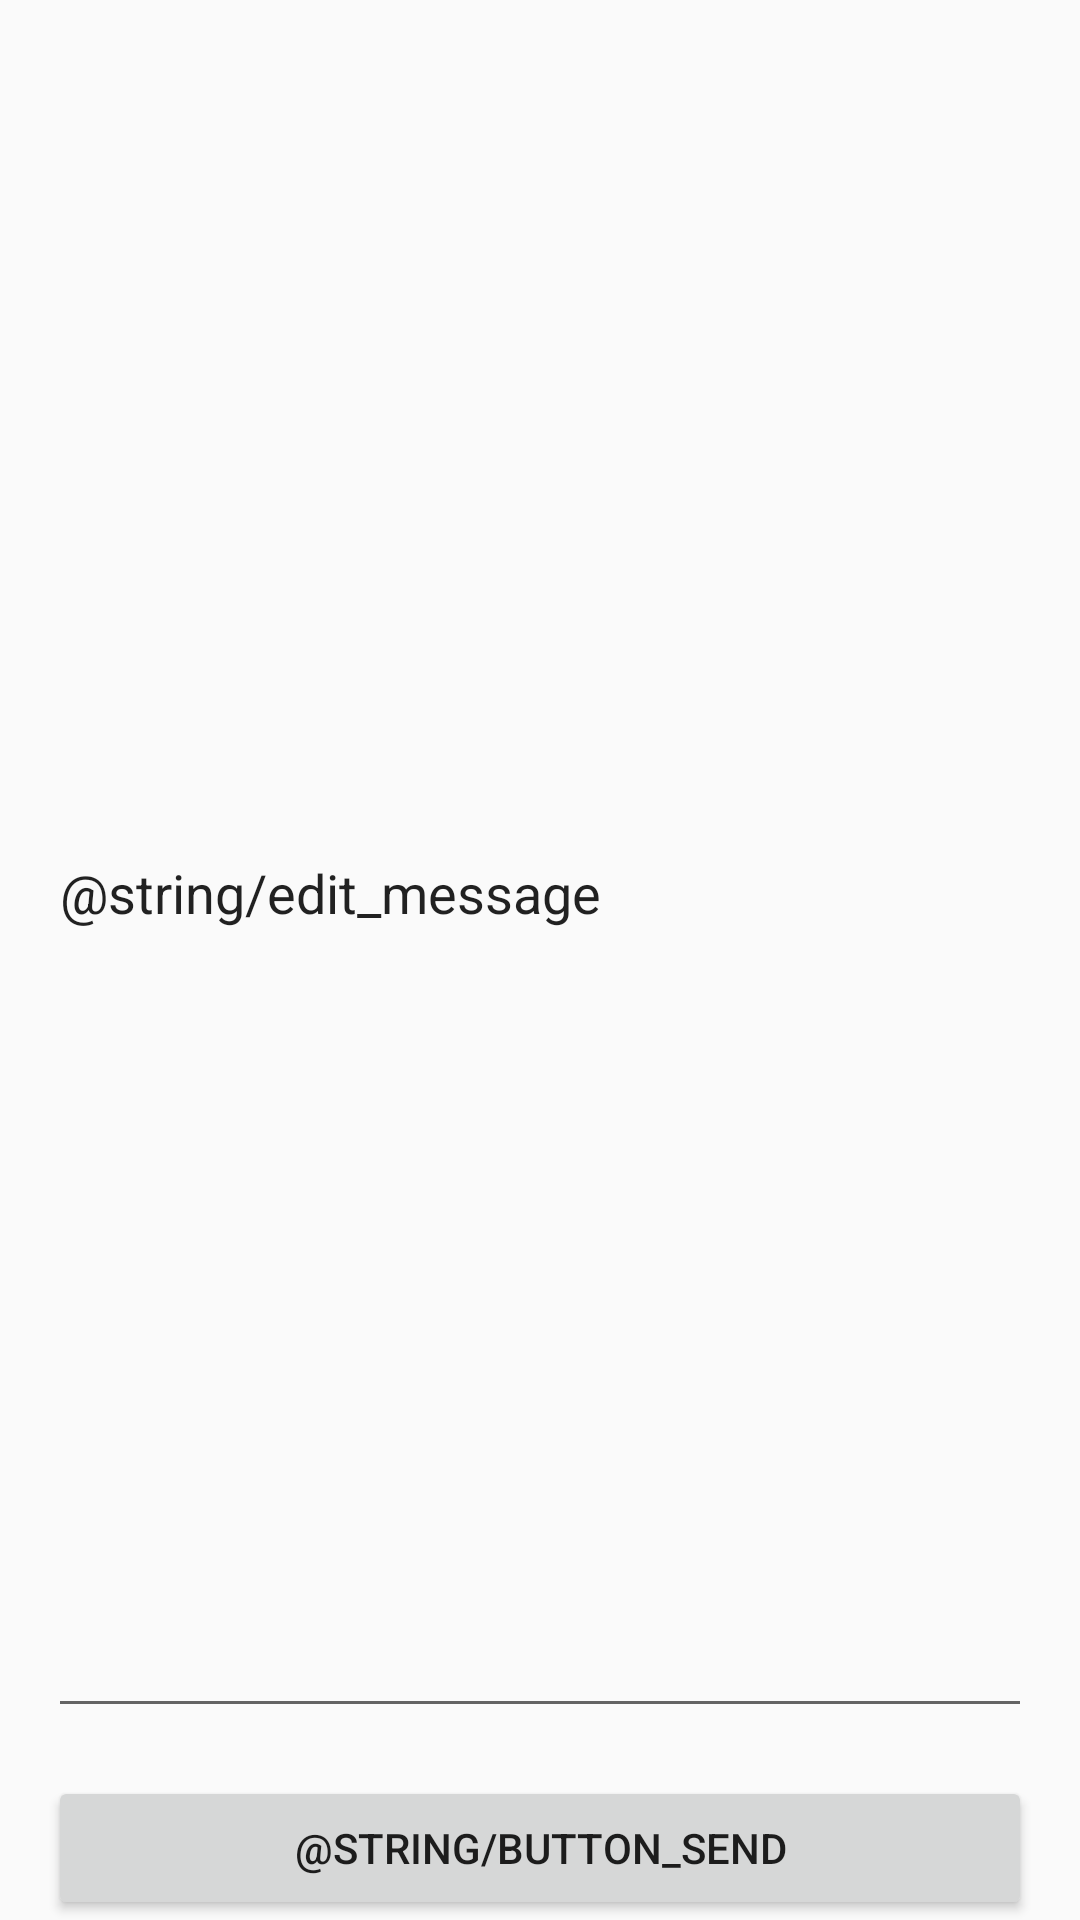

Layout XML and referenced resources for this Android screen:
<!-- AndroidManifest.xml: application theme AppTheme -->
<!-- res/layout/activity_main.xml -->
<?xml version="1.0" encoding="utf-8"?>
<android.support.constraint.ConstraintLayout xmlns:android="http://schemas.android.com/apk/res/android"
    xmlns:app="http://schemas.android.com/apk/res-auto"
    xmlns:tools="http://schemas.android.com/tools"
    android:layout_width="match_parent"
    android:layout_height="match_parent"
    tools:context=".MainActivity">

    <EditText
        android:id="@+id/editText"
        android:layout_width="0dp"
        android:layout_height="0dp"
        android:layout_marginStart="16dp"
        android:layout_marginLeft="16dp"
        android:layout_marginTop="16dp"
        android:layout_marginEnd="16dp"
        android:layout_marginRight="16dp"
        android:ems="10"
        android:hint="@string/edit_message"
        android:text="@string/edit_message"
        app:layout_constraintBottom_toTopOf="@+id/button"
        app:layout_constraintEnd_toEndOf="parent"
        app:layout_constraintHorizontal_bias="0.5"
        app:layout_constraintStart_toStartOf="parent"
        app:layout_constraintTop_toTopOf="parent" />

    <Button
        android:id="@+id/button"
        android:layout_width="0dp"
        android:layout_height="wrap_content"
        android:layout_marginStart="16dp"
        android:layout_marginLeft="16dp"
        android:layout_marginTop="16dp"
        android:layout_marginEnd="16dp"
        android:layout_marginRight="16dp"
        android:onClick="sendMessage"
        android:text="@string/button_send"
        app:layout_constraintBottom_toBottomOf="parent"
        app:layout_constraintEnd_toEndOf="parent"
        app:layout_constraintStart_toStartOf="parent"
        app:layout_constraintTop_toBottomOf="@+id/editText" />
</android.support.constraint.ConstraintLayout>
<!-- resources referenced by this layout -->
<resources>
  <style name="AppTheme" parent="Theme.AppCompat.Light.DarkActionBar">
          
          <item name="colorPrimary">@color/colorPrimary</item>
          <item name="colorPrimaryDark">@color/colorPrimaryDark</item>
          <item name="colorAccent">@color/colorAccent</item>
      </style>
  <color name="colorPrimary">#008577</color>
  <color name="colorPrimaryDark">#00574B</color>
  <color name="colorAccent">#D81B60</color>
</resources>
